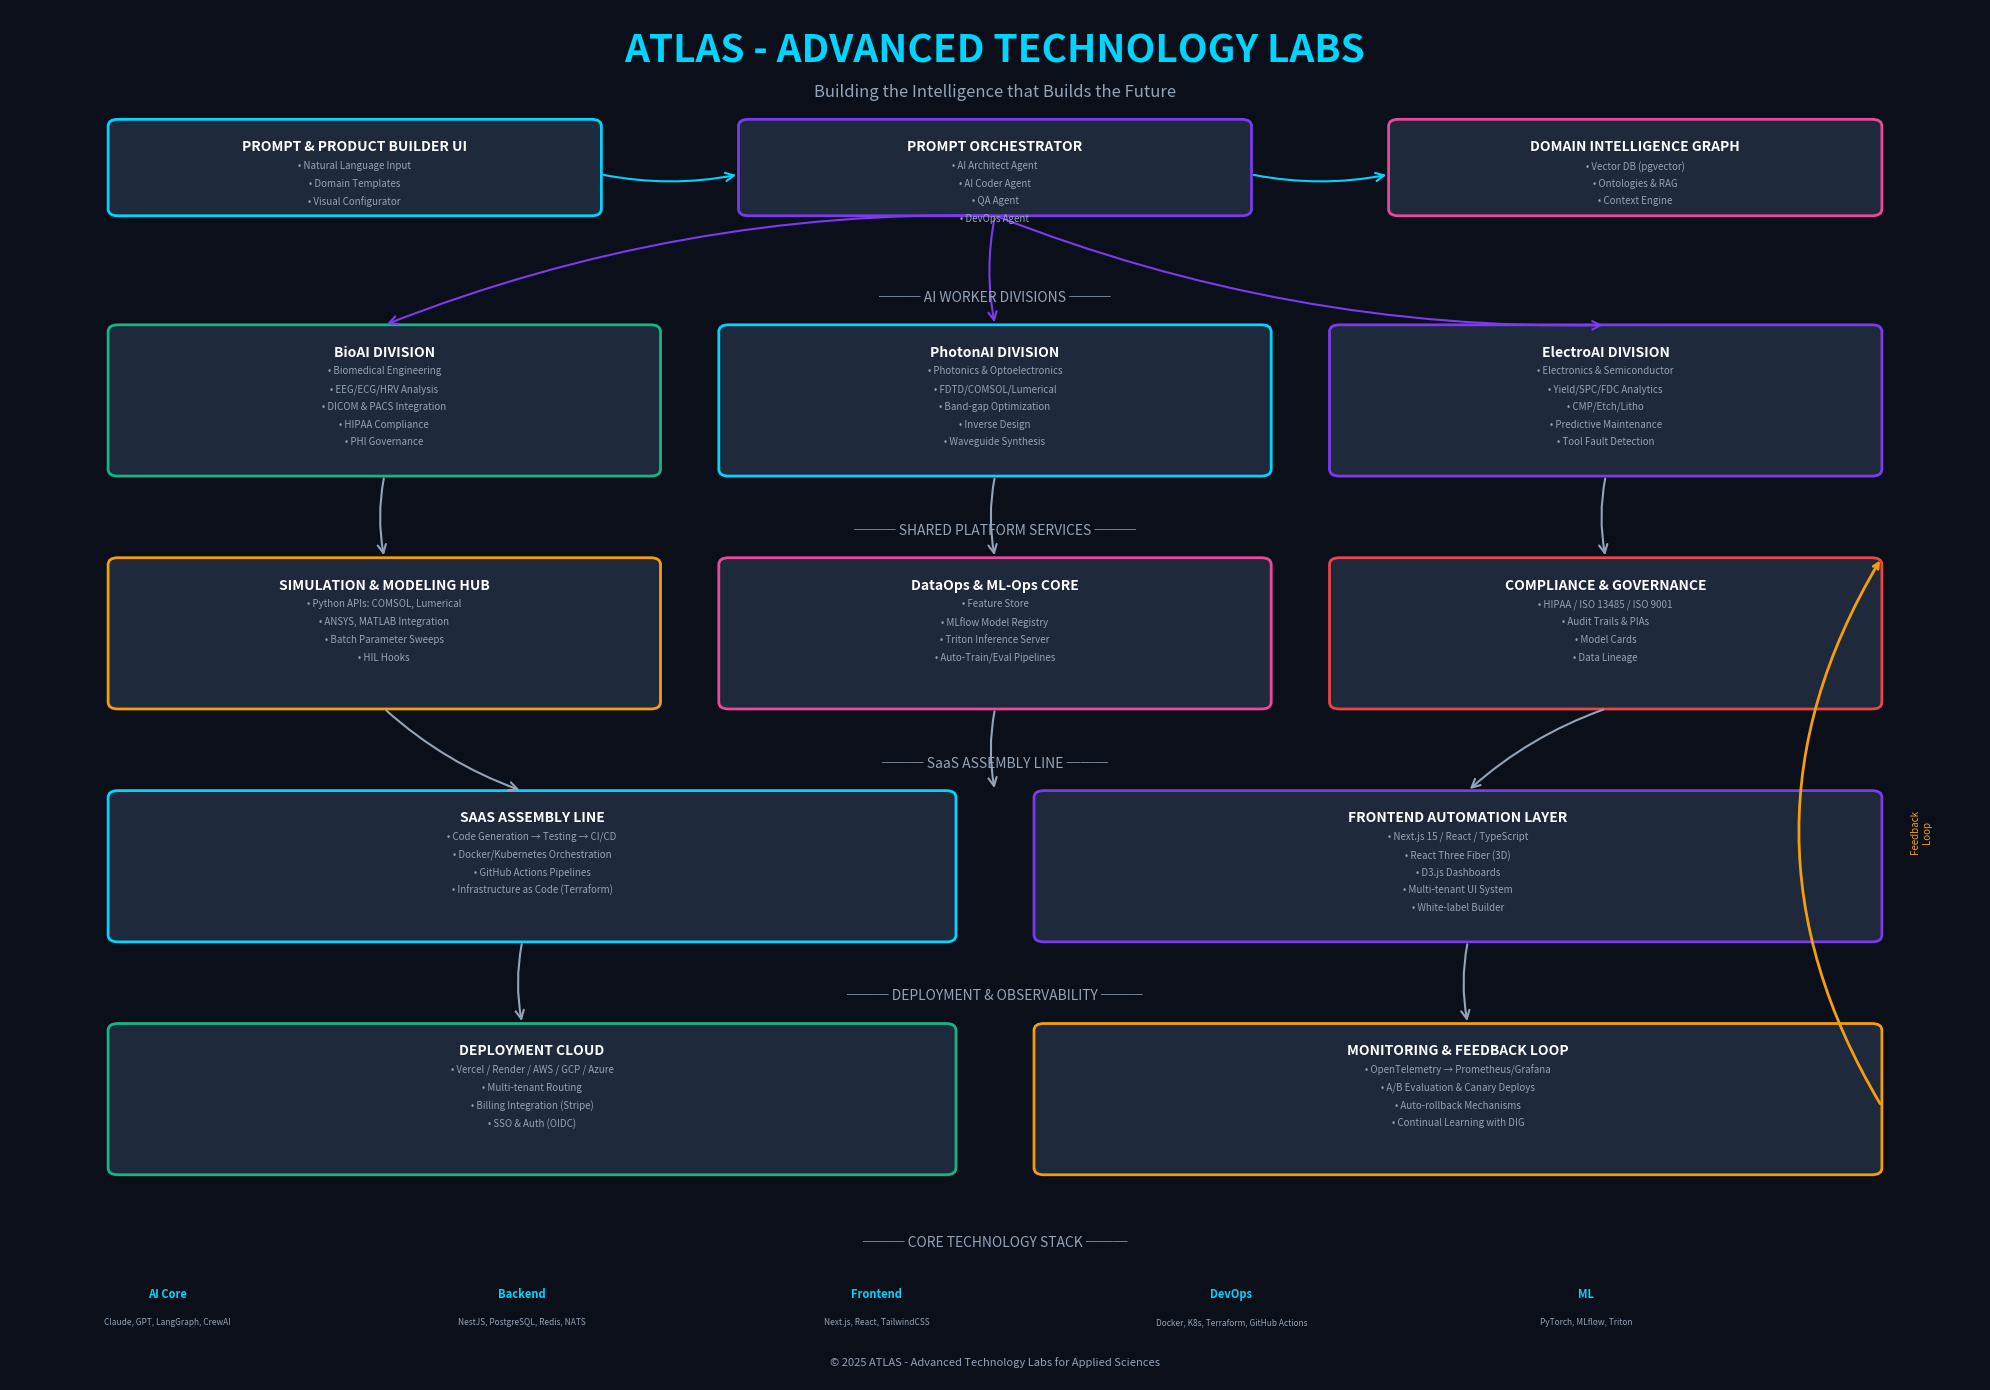

This figure's Python source: (Note: this script raises an exception after producing the figure.)
#!/usr/bin/env python3
"""
ATLAS - Advanced Technology Labs for Applied Sciences
System Architecture Diagram
"Building the Intelligence that Builds the Future"
"""

import matplotlib.pyplot as plt
import matplotlib.patches as mpatches
from matplotlib.patches import FancyBboxPatch, FancyArrowPatch, Circle, Rectangle
import numpy as np

# ATLAS Brand Colors
COLORS = {
    'deep_space': '#0a0f1a',
    'aurora_cyan': '#00d4ff',
    'aurora_violet': '#7c3aed',
    'aurora_magenta': '#ec4899',
    'silver': '#94a3b8',
    'white': '#ffffff',
    'dark_surface': '#1e293b',
    'mid_surface': '#334155',
    'accent_green': '#10b981',
    'accent_orange': '#f59e0b',
    'accent_red': '#ef4444',
}

def create_architecture_diagram():
    fig, ax = plt.subplots(1, 1, figsize=(20, 14), facecolor=COLORS['deep_space'])
    ax.set_facecolor(COLORS['deep_space'])
    ax.set_xlim(0, 100)
    ax.set_ylim(0, 100)
    ax.axis('off')
    
    # Title
    ax.text(50, 97, 'ATLAS - ADVANCED TECHNOLOGY LABS', fontsize=28, fontweight='bold',
            color=COLORS['aurora_cyan'], ha='center', va='center',
            fontfamily='sans-serif')
    ax.text(50, 94, 'Building the Intelligence that Builds the Future',
            fontsize=12, color=COLORS['silver'], ha='center', va='center',
            fontfamily='sans-serif', style='italic')
    
    # Helper function to draw boxes
    def draw_box(x, y, w, h, label, sublabels=None, color=COLORS['dark_surface'], 
                 border_color=COLORS['aurora_cyan'], text_color=COLORS['white']):
        box = FancyBboxPatch((x, y), w, h, boxstyle="round,pad=0.02,rounding_size=0.5",
                             facecolor=color, edgecolor=border_color, linewidth=2)
        ax.add_patch(box)
        ax.text(x + w/2, y + h - 1.5, label, fontsize=10, fontweight='bold',
                color=text_color, ha='center', va='top', fontfamily='sans-serif')
        if sublabels:
            for i, sub in enumerate(sublabels):
                ax.text(x + w/2, y + h - 3 - i*1.3, f"• {sub}", fontsize=7,
                        color=COLORS['silver'], ha='center', va='top', fontfamily='sans-serif')
    
    # Helper for arrows
    def draw_arrow(start, end, color=COLORS['aurora_cyan'], style='->'):
        arrow = FancyArrowPatch(start, end, arrowstyle=style, color=color,
                                mutation_scale=15, linewidth=1.5,
                                connectionstyle="arc3,rad=0.1")
        ax.add_patch(arrow)
    
    # ═══════════════════════════════════════════════════════════════
    # LAYER 1: Prompt & Input Layer (Top)
    # ═══════════════════════════════════════════════════════════════
    draw_box(5, 85, 25, 7, 'PROMPT & PRODUCT BUILDER UI',
             ['Natural Language Input', 'Domain Templates', 'Visual Configurator'],
             border_color=COLORS['aurora_cyan'])
    
    draw_box(37, 85, 26, 7, 'PROMPT ORCHESTRATOR',
             ['AI Architect Agent', 'AI Coder Agent', 'QA Agent', 'DevOps Agent'],
             border_color=COLORS['aurora_violet'])
    
    draw_box(70, 85, 25, 7, 'DOMAIN INTELLIGENCE GRAPH',
             ['Vector DB (pgvector)', 'Ontologies & RAG', 'Context Engine'],
             border_color=COLORS['aurora_magenta'])
    
    # ═══════════════════════════════════════════════════════════════
    # LAYER 2: AI Worker Divisions (Domain Agents)
    # ═══════════════════════════════════════════════════════════════
    ax.text(50, 79, '─── AI WORKER DIVISIONS ───', fontsize=10, 
            color=COLORS['silver'], ha='center', va='center')
    
    # BioAI Division
    draw_box(5, 66, 28, 11, 'BioAI DIVISION',
             ['Biomedical Engineering', 'EEG/ECG/HRV Analysis', 'DICOM & PACS Integration',
              'HIPAA Compliance', 'PHI Governance'],
             border_color=COLORS['accent_green'])
    
    # PhotonAI Division
    draw_box(36, 66, 28, 11, 'PhotonAI DIVISION',
             ['Photonics & Optoelectronics', 'FDTD/COMSOL/Lumerical', 'Band-gap Optimization',
              'Inverse Design', 'Waveguide Synthesis'],
             border_color=COLORS['aurora_cyan'])
    
    # ElectroAI Division
    draw_box(67, 66, 28, 11, 'ElectroAI DIVISION',
             ['Electronics & Semiconductor', 'Yield/SPC/FDC Analytics', 'CMP/Etch/Litho',
              'Predictive Maintenance', 'Tool Fault Detection'],
             border_color=COLORS['aurora_violet'])
    
    # ═══════════════════════════════════════════════════════════════
    # LAYER 3: Shared Platform Services
    # ═══════════════════════════════════════════════════════════════
    ax.text(50, 62, '─── SHARED PLATFORM SERVICES ───', fontsize=10, 
            color=COLORS['silver'], ha='center', va='center')
    
    draw_box(5, 49, 28, 11, 'SIMULATION & MODELING HUB',
             ['Python APIs: COMSOL, Lumerical', 'ANSYS, MATLAB Integration',
              'Batch Parameter Sweeps', 'HIL Hooks'],
             border_color=COLORS['accent_orange'])
    
    draw_box(36, 49, 28, 11, 'DataOps & ML-Ops CORE',
             ['Feature Store', 'MLflow Model Registry', 'Triton Inference Server',
              'Auto-Train/Eval Pipelines'],
             border_color=COLORS['aurora_magenta'])
    
    draw_box(67, 49, 28, 11, 'COMPLIANCE & GOVERNANCE',
             ['HIPAA / ISO 13485 / ISO 9001', 'Audit Trails & PIAs',
              'Model Cards', 'Data Lineage'],
             border_color=COLORS['accent_red'])
    
    # ═══════════════════════════════════════════════════════════════
    # LAYER 4: SaaS Assembly & Frontend
    # ═══════════════════════════════════════════════════════════════
    ax.text(50, 45, '─── SaaS ASSEMBLY LINE ───', fontsize=10, 
            color=COLORS['silver'], ha='center', va='center')
    
    draw_box(5, 32, 43, 11, 'SAAS ASSEMBLY LINE',
             ['Code Generation → Testing → CI/CD', 'Docker/Kubernetes Orchestration',
              'GitHub Actions Pipelines', 'Infrastructure as Code (Terraform)'],
             border_color=COLORS['aurora_cyan'])
    
    draw_box(52, 32, 43, 11, 'FRONTEND AUTOMATION LAYER',
             ['Next.js 15 / React / TypeScript', 'React Three Fiber (3D)', 'D3.js Dashboards',
              'Multi-tenant UI System', 'White-label Builder'],
             border_color=COLORS['aurora_violet'])
    
    # ═══════════════════════════════════════════════════════════════
    # LAYER 5: Deployment & Monitoring
    # ═══════════════════════════════════════════════════════════════
    ax.text(50, 28, '─── DEPLOYMENT & OBSERVABILITY ───', fontsize=10, 
            color=COLORS['silver'], ha='center', va='center')
    
    draw_box(5, 15, 43, 11, 'DEPLOYMENT CLOUD',
             ['Vercel / Render / AWS / GCP / Azure', 'Multi-tenant Routing',
              'Billing Integration (Stripe)', 'SSO & Auth (OIDC)'],
             border_color=COLORS['accent_green'])
    
    draw_box(52, 15, 43, 11, 'MONITORING & FEEDBACK LOOP',
             ['OpenTelemetry → Prometheus/Grafana', 'A/B Evaluation & Canary Deploys',
              'Auto-rollback Mechanisms', 'Continual Learning with DIG'],
             border_color=COLORS['accent_orange'])
    
    # ═══════════════════════════════════════════════════════════════
    # Technology Stack Legend
    # ═══════════════════════════════════════════════════════════════
    ax.text(50, 10, '─── CORE TECHNOLOGY STACK ───', fontsize=10, 
            color=COLORS['silver'], ha='center', va='center')
    
    tech_stack = [
        ('AI Core', 'Claude, GPT, LangGraph, CrewAI'),
        ('Backend', 'NestJS, PostgreSQL, Redis, NATS'),
        ('Frontend', 'Next.js, React, TailwindCSS'),
        ('DevOps', 'Docker, K8s, Terraform, GitHub Actions'),
        ('ML', 'PyTorch, MLflow, Triton'),
    ]
    
    for i, (cat, tech) in enumerate(tech_stack):
        x_pos = 8 + i * 18
        ax.text(x_pos, 6, cat, fontsize=8, fontweight='bold',
                color=COLORS['aurora_cyan'], ha='center')
        ax.text(x_pos, 4, tech, fontsize=6, color=COLORS['silver'], ha='center')
    
    # ═══════════════════════════════════════════════════════════════
    # Connecting Arrows (Flow)
    # ═══════════════════════════════════════════════════════════════
    # Layer 1 connections
    draw_arrow((30, 88), (37, 88), COLORS['aurora_cyan'])
    draw_arrow((63, 88), (70, 88), COLORS['aurora_cyan'])
    
    # Orchestrator to all divisions
    draw_arrow((50, 85), (19, 77), COLORS['aurora_violet'])
    draw_arrow((50, 85), (50, 77), COLORS['aurora_violet'])
    draw_arrow((50, 85), (81, 77), COLORS['aurora_violet'])
    
    # Divisions to platform services
    draw_arrow((19, 66), (19, 60), COLORS['silver'])
    draw_arrow((50, 66), (50, 60), COLORS['silver'])
    draw_arrow((81, 66), (81, 60), COLORS['silver'])
    
    # Platform services to assembly
    draw_arrow((19, 49), (26, 43), COLORS['silver'])
    draw_arrow((50, 49), (50, 43), COLORS['silver'])
    draw_arrow((81, 49), (74, 43), COLORS['silver'])
    
    # Assembly to deployment
    draw_arrow((26, 32), (26, 26), COLORS['silver'])
    draw_arrow((74, 32), (74, 26), COLORS['silver'])
    
    # Feedback loop arrow (curved back up)
    ax.annotate('', xy=(95, 60), xytext=(95, 20),
                arrowprops=dict(arrowstyle='->', color=COLORS['accent_orange'],
                               connectionstyle='arc3,rad=-0.3', lw=2))
    ax.text(97, 40, 'Feedback\nLoop', fontsize=7, color=COLORS['accent_orange'],
            ha='center', va='center', rotation=90)
    
    # Copyright
    ax.text(50, 1, '© 2025 ATLAS - Advanced Technology Labs for Applied Sciences',
            fontsize=8, color=COLORS['silver'], ha='center', style='italic')
    
    plt.tight_layout()
    return fig

if __name__ == '__main__':
    fig = create_architecture_diagram()
    fig.savefig('assets/atlas_architecture.png',
                dpi=300, bbox_inches='tight', facecolor='#0a0f1a')
    fig.savefig('assets/atlas_architecture.svg',
                format='svg', bbox_inches='tight', facecolor='#0a0f1a')
    print("ATLAS Architecture diagram saved!")
